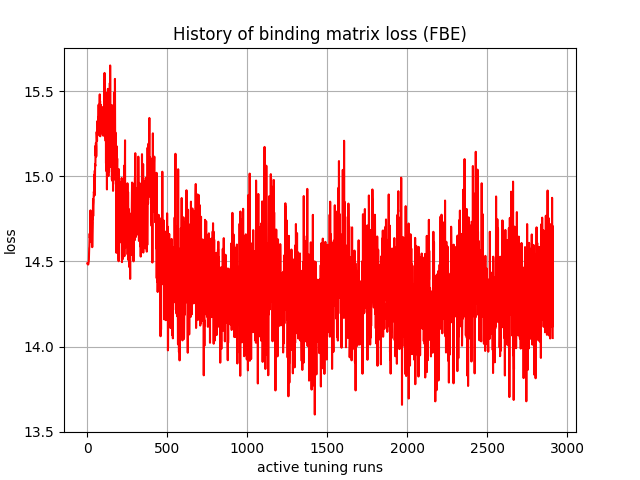

Data behind this chart, as committed beside it:
, 0
0, 14.49
1, 14.49
2, 14.48
3, 14.48
4, 14.48
5, 14.48
6, 14.48
7, 14.49
8, 14.49
9, 14.5
10, 14.51
11, 14.55
12, 14.58
13, 14.59
14, 14.63
15, 14.66
16, 14.64
17, 14.64
18, 14.65
19, 14.69
20, 14.8
21, 14.63
22, 14.63
23, 14.7
24, 14.78
25, 14.61
26, 14.64
27, 14.75
28, 14.62
29, 14.63
30, 14.74
31, 14.58
32, 14.65
33, 14.7
34, 14.76
35, 14.75
36, 14.87
37, 14.77
38, 14.83
39, 14.85
40, 14.88
41, 14.91
42, 14.9
43, 14.92
44, 14.95
45, 15.01
46, 14.89
47, 15.03
48, 14.97
49, 15.07
50, 15.06
51, 15.08
52, 15.18
53, 15.12
54, 15.2
55, 15.18
56, 15.12
57, 15.15
58, 15.26
59, 15.26
... 2,850 more rows
